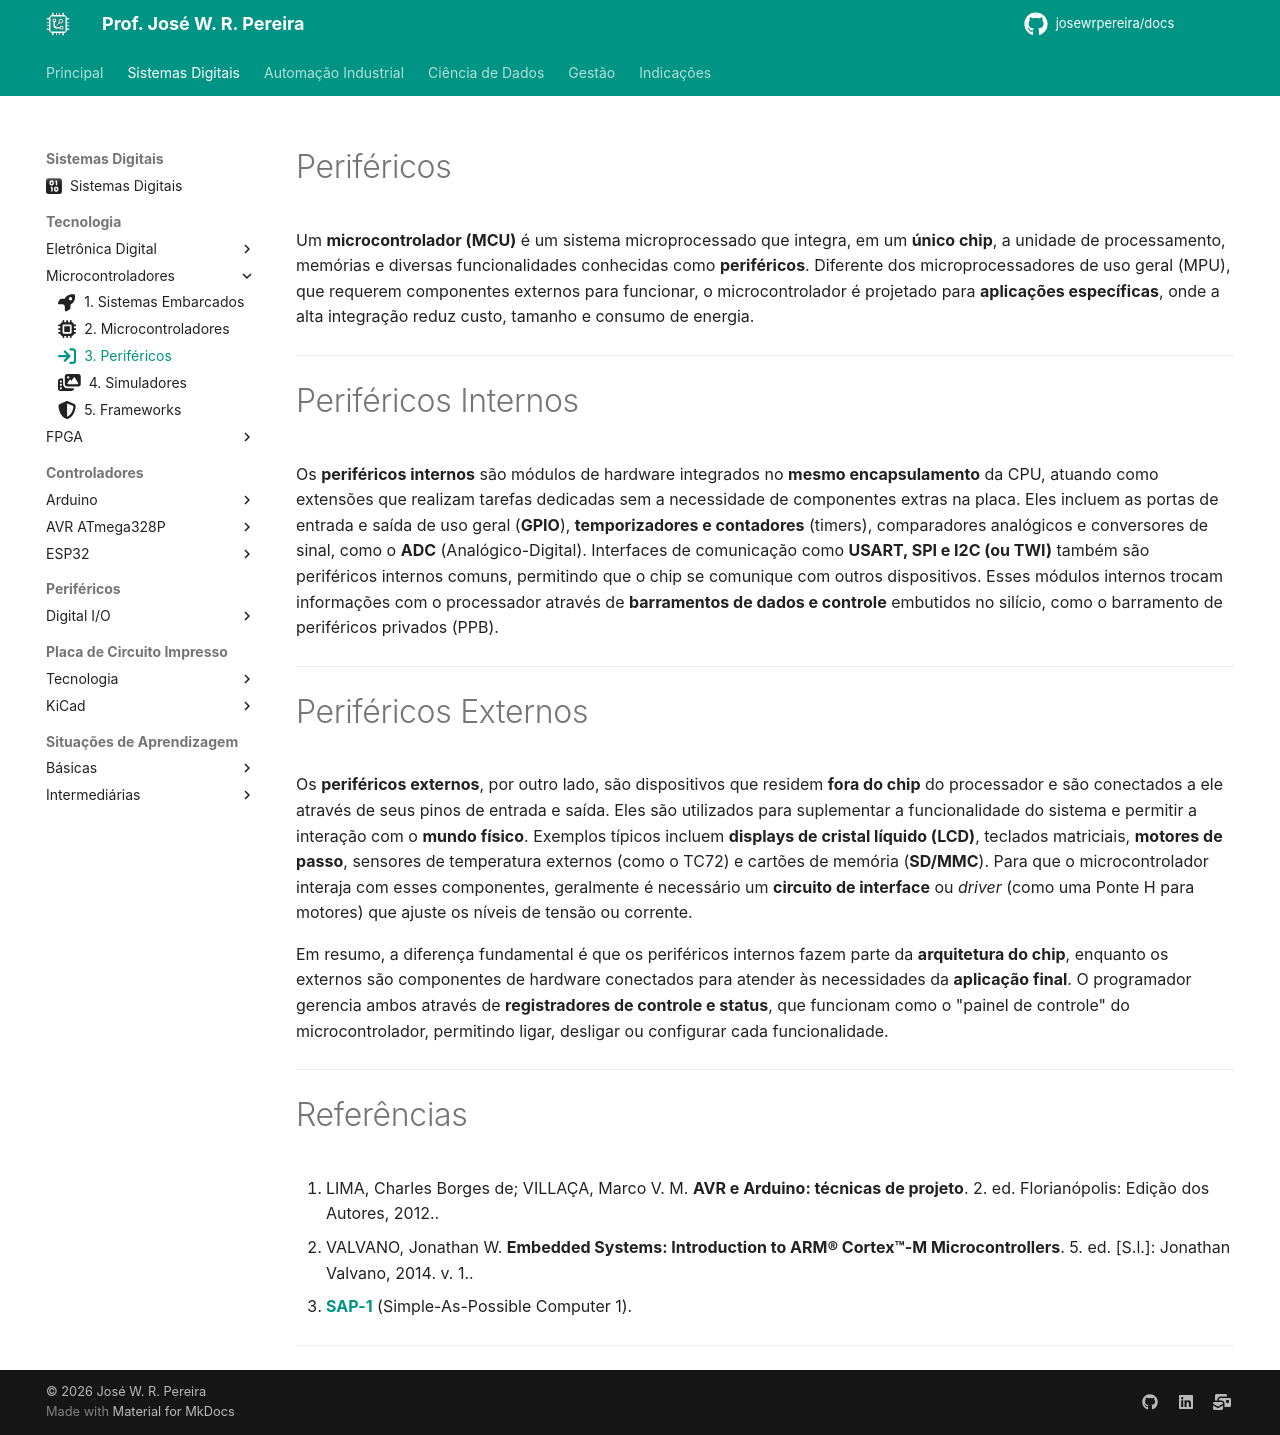

repository: JoseWRPereira/docs · page: digitais/Tecnologia/mcu/mcu3-perifericos_internos/index.html · generator: mkdocs

---
title: 3. Periféricos
icon: fontawesome/solid/arrow-right-to-bracket
author: José W. R. Pereira
tags: 
    - Microcontrolador
    - MCU
    - MCMP
    - AVR
---

# Periféricos

Um **microcontrolador (MCU)** é um sistema microprocessado que integra, em um **único chip**, a unidade de processamento, memórias e diversas funcionalidades conhecidas como **periféricos**. Diferente dos microprocessadores de uso geral (MPU), que requerem componentes externos para funcionar, o microcontrolador é projetado para **aplicações específicas**, onde a alta integração reduz custo, tamanho e consumo de energia.

---

# Periféricos Internos

Os **periféricos internos** são módulos de hardware integrados no **mesmo encapsulamento** da CPU, atuando como extensões que realizam tarefas dedicadas sem a necessidade de componentes extras na placa. Eles incluem as portas de entrada e saída de uso geral (**GPIO**), **temporizadores e contadores** (timers), comparadores analógicos e conversores de sinal, como o **ADC** (Analógico-Digital). Interfaces de comunicação como **USART, SPI e I2C (ou TWI)** também são periféricos internos comuns, permitindo que o chip se comunique com outros dispositivos. Esses módulos internos trocam informações com o processador através de **barramentos de dados e controle** embutidos no silício, como o barramento de periféricos privados (PPB).

---

# Periféricos Externos

Os **periféricos externos**, por outro lado, são dispositivos que residem **fora do chip** do processador e são conectados a ele através de seus pinos de entrada e saída. Eles são utilizados para suplementar a funcionalidade do sistema e permitir a interação com o **mundo físico**. Exemplos típicos incluem **displays de cristal líquido (LCD)**, teclados matriciais, **motores de passo**, sensores de temperatura externos (como o TC72) e cartões de memória (**SD/MMC**). Para que o microcontrolador interaja com esses componentes, geralmente é necessário um **circuito de interface** ou *driver* (como uma Ponte H para motores) que ajuste os níveis de tensão ou corrente.



Em resumo, a diferença fundamental é que os periféricos internos fazem parte da **arquitetura do chip**, enquanto os externos são componentes de hardware conectados para atender às necessidades da **aplicação final**. O programador gerencia ambos através de **registradores de controle e status**, que funcionam como o "painel de controle" do microcontrolador, permitindo ligar, desligar ou configurar cada funcionalidade.

---

# Referências

1. LIMA, Charles Borges de; VILLAÇA, Marco V. M. **AVR e Arduino: técnicas de projeto**. 2. ed. Florianópolis: Edição dos Autores, 2012..
2. VALVANO, Jonathan W. **Embedded Systems: Introduction to ARM® Cortex™-M Microcontrollers**. 5. ed. [S.l.]: Jonathan Valvano, 2014. v. 1..
3. [**SAP-1**](https://www.google.com/url?sa=t&source=web&rct=j&opi=89978449&url=https://www.ic.unicamp.br/~ducatte/mc542/2012S2/sap-1.pdf&ved=2ahUKEwiDudPG_7OSAxXOK7kGHaWnASEQFnoECBIQAQ&usg=AOvVaw1vCyc0wwa3fZKVV3eVa875) (Simple-As-Possible Computer 1).

---
